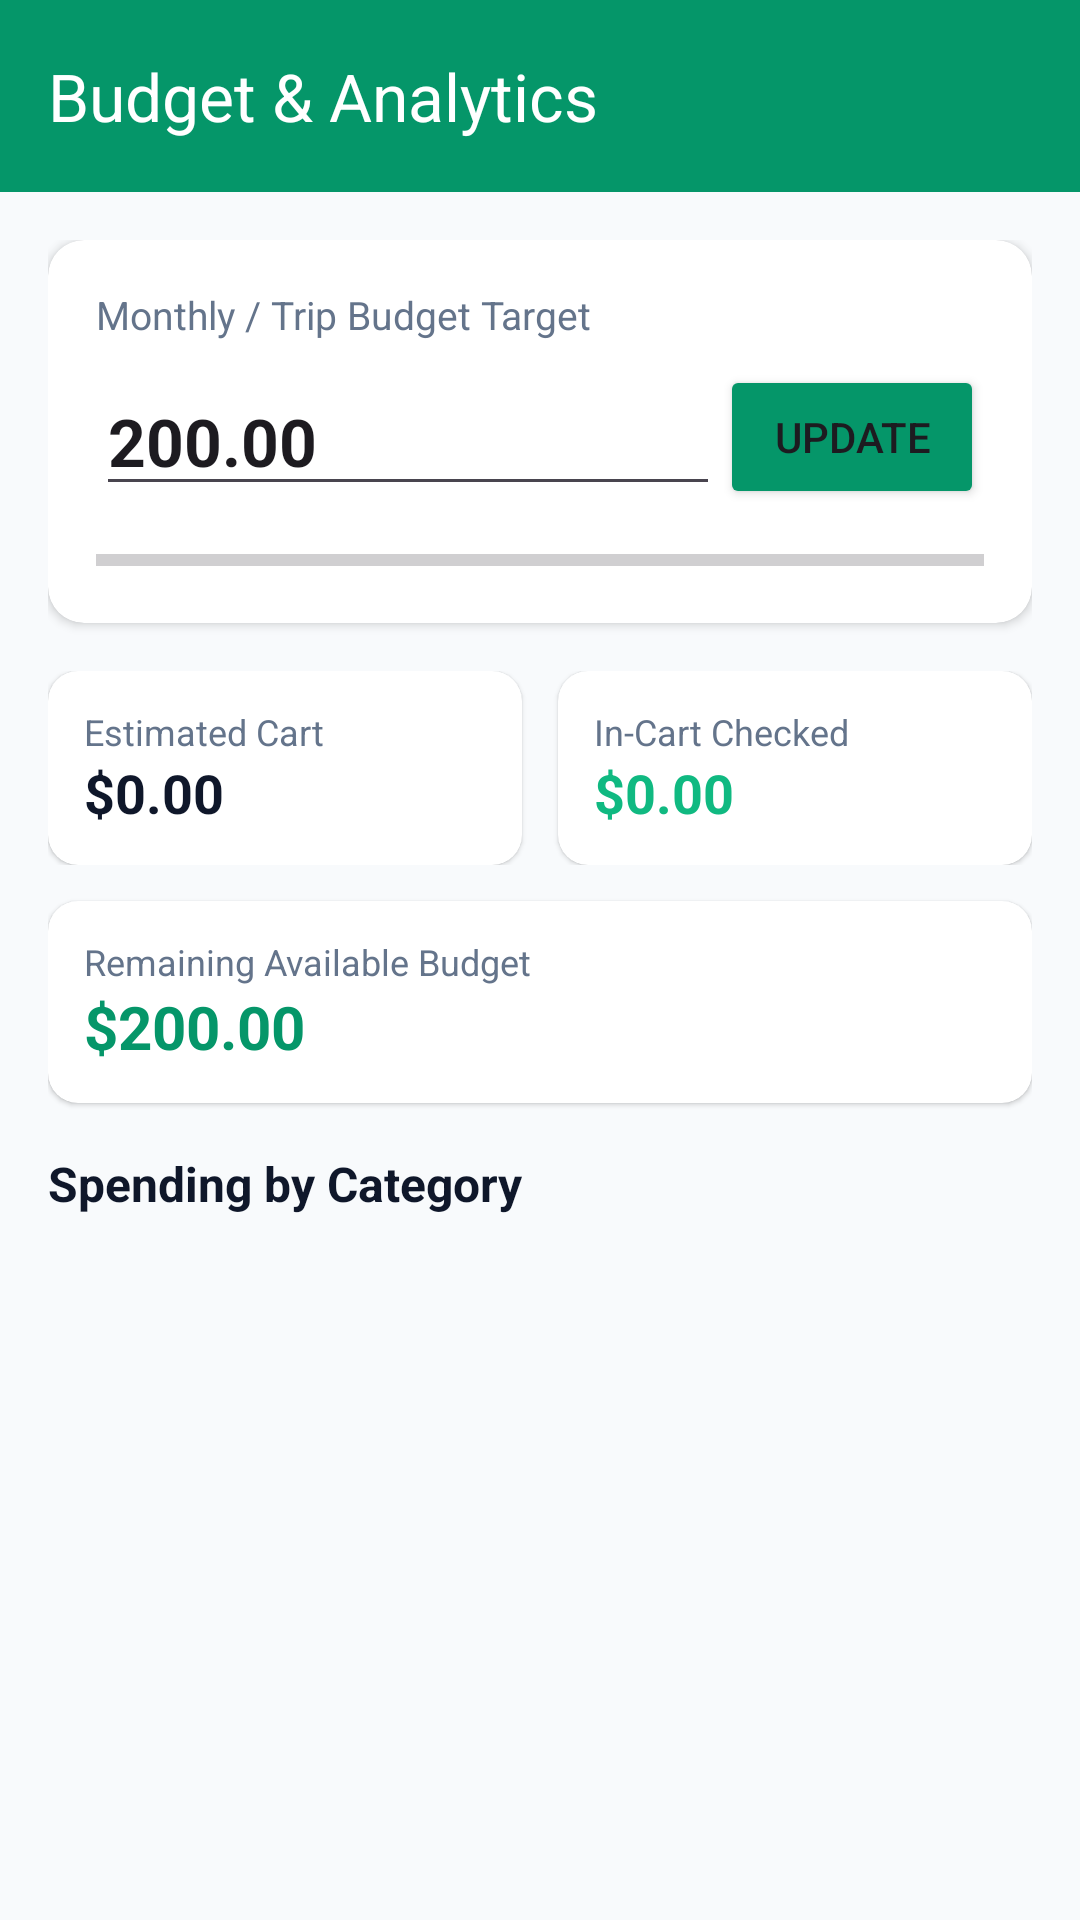

Layout XML and referenced resources for this Android screen:
<!-- AndroidManifest.xml: application theme Theme.SmartShoppingList -->
<!-- res/layout/activity_budget_overview.xml -->
<?xml version="1.0" encoding="utf-8"?>
<LinearLayout xmlns:android="http://schemas.android.com/apk/res/android"
    xmlns:app="http://schemas.android.com/apk/res-auto"
    android:layout_width="match_parent"
    android:layout_height="match_parent"
    android:background="@color/background_light"
    android:orientation="vertical">

    <com.google.android.material.appbar.MaterialToolbar
        android:id="@+id/toolbar_budget"
        android:layout_width="match_parent"
        android:layout_height="?attr/actionBarSize"
        android:background="@color/primary"
        app:title="@string/title_budget_overview"
        app:titleTextColor="@color/white" />

    <ScrollView
        android:layout_width="match_parent"
        android:layout_height="match_parent">

        <LinearLayout
            android:layout_width="match_parent"
            android:layout_height="wrap_content"
            android:orientation="vertical"
            android:padding="16dp">

            
            <androidx.cardview.widget.CardView
                android:layout_width="match_parent"
                android:layout_height="wrap_content"
                app:cardCornerRadius="12dp"
                app:cardElevation="2dp"
                android:layout_marginBottom="16dp">

                <LinearLayout
                    android:layout_width="match_parent"
                    android:layout_height="wrap_content"
                    android:orientation="vertical"
                    android:padding="16dp">

                    <TextView
                        android:layout_width="wrap_content"
                        android:layout_height="wrap_content"
                        android:text="@string/label_budget_limit"
                        android:textColor="@color/text_secondary"
                        android:textSize="13sp" />

                    <LinearLayout
                        android:layout_width="match_parent"
                        android:layout_height="wrap_content"
                        android:gravity="center_vertical"
                        android:layout_marginTop="8dp"
                        android:orientation="horizontal">

                        <EditText
                            android:id="@+id/et_budget_limit"
                            android:layout_width="0dp"
                            android:layout_height="wrap_content"
                            android:layout_weight="1"
                            android:inputType="numberDecimal"
                            android:text="200.00"
                            android:textSize="22sp"
                            android:textStyle="bold" />

                        <Button
                            android:id="@+id/btn_update_budget"
                            android:layout_width="wrap_content"
                            android:layout_height="wrap_content"
                            android:text="Update"
                            android:backgroundTint="@color/primary" />
                    </LinearLayout>

                    <ProgressBar
                        android:id="@+id/pb_budget_usage"
                        style="?android:attr/progressBarStyleHorizontal"
                        android:layout_width="match_parent"
                        android:layout_height="10dp"
                        android:layout_marginTop="12dp"
                        android:progress="0"
                        android:progressTint="@color/primary" />
                </LinearLayout>
            </androidx.cardview.widget.CardView>

            
            <LinearLayout
                android:layout_width="match_parent"
                android:layout_height="wrap_content"
                android:orientation="horizontal"
                android:layout_marginBottom="12dp">

                <androidx.cardview.widget.CardView
                    android:layout_width="0dp"
                    android:layout_height="wrap_content"
                    android:layout_weight="1"
                    android:layout_marginEnd="6dp"
                    app:cardCornerRadius="10dp"
                    app:cardElevation="1dp">

                    <LinearLayout
                        android:layout_width="match_parent"
                        android:layout_height="wrap_content"
                        android:orientation="vertical"
                        android:padding="12dp">

                        <TextView
                            android:layout_width="wrap_content"
                            android:layout_height="wrap_content"
                            android:text="Estimated Cart"
                            android:textColor="@color/text_secondary"
                            android:textSize="12sp" />

                        <TextView
                            android:id="@+id/tv_total_estimated"
                            android:layout_width="wrap_content"
                            android:layout_height="wrap_content"
                            android:text="$0.00"
                            android:textColor="@color/text_primary"
                            android:textStyle="bold"
                            android:textSize="18sp" />
                    </LinearLayout>
                </androidx.cardview.widget.CardView>

                <androidx.cardview.widget.CardView
                    android:layout_width="0dp"
                    android:layout_height="wrap_content"
                    android:layout_weight="1"
                    android:layout_marginStart="6dp"
                    app:cardCornerRadius="10dp"
                    app:cardElevation="1dp">

                    <LinearLayout
                        android:layout_width="match_parent"
                        android:layout_height="wrap_content"
                        android:orientation="vertical"
                        android:padding="12dp">

                        <TextView
                            android:layout_width="wrap_content"
                            android:layout_height="wrap_content"
                            android:text="In-Cart Checked"
                            android:textColor="@color/text_secondary"
                            android:textSize="12sp" />

                        <TextView
                            android:id="@+id/tv_total_checked"
                            android:layout_width="wrap_content"
                            android:layout_height="wrap_content"
                            android:text="$0.00"
                            android:textColor="@color/success"
                            android:textStyle="bold"
                            android:textSize="18sp" />
                    </LinearLayout>
                </androidx.cardview.widget.CardView>
            </LinearLayout>

            
            <androidx.cardview.widget.CardView
                android:layout_width="match_parent"
                android:layout_height="wrap_content"
                android:layout_marginBottom="16dp"
                app:cardCornerRadius="10dp"
                app:cardElevation="1dp">

                <LinearLayout
                    android:layout_width="match_parent"
                    android:layout_height="wrap_content"
                    android:orientation="vertical"
                    android:padding="12dp">

                    <TextView
                        android:layout_width="wrap_content"
                        android:layout_height="wrap_content"
                        android:text="@string/label_remaining_budget"
                        android:textColor="@color/text_secondary"
                        android:textSize="12sp" />

                    <TextView
                        android:id="@+id/tv_remaining_budget"
                        android:layout_width="wrap_content"
                        android:layout_height="wrap_content"
                        android:text="$200.00"
                        android:textColor="@color/primary"
                        android:textStyle="bold"
                        android:textSize="20sp" />
                </LinearLayout>
            </androidx.cardview.widget.CardView>

            
            <TextView
                android:layout_width="wrap_content"
                android:layout_height="wrap_content"
                android:text="@string/label_category_spending"
                android:textColor="@color/text_primary"
                android:textStyle="bold"
                android:textSize="16sp"
                android:layout_marginBottom="8dp" />

            <androidx.recyclerview.widget.RecyclerView
                android:id="@+id/rv_budget_categories"
                android:layout_width="match_parent"
                android:layout_height="wrap_content" />

        </LinearLayout>
    </ScrollView>
</LinearLayout>
<!-- resources referenced by this layout -->
<resources>
  <color name="background_light">#F8FAFC</color>
  <color name="primary">#059669</color>
  <color name="success">#10B981</color>
  <color name="text_primary">#0F172A</color>
  <color name="text_secondary">#64748B</color>
  <color name="white">#FFFFFF</color>
  <string name="label_budget_limit">Monthly / Trip Budget Target</string>
  <string name="label_category_spending">Spending by Category</string>
  <string name="label_remaining_budget">Remaining Available Budget</string>
  <string name="title_budget_overview">Budget &amp; Analytics</string>
  <style name="Theme.SmartShoppingList" parent="Theme.Material3.DayNight.NoActionBar">
          
          <item name="colorPrimary">@color/primary</item>
          <item name="colorPrimaryVariant">@color/primary_dark</item>
          <item name="colorOnPrimary">@color/white</item>
          
          <item name="colorSecondary">@color/accent</item>
          <item name="colorOnSecondary">@color/white</item>
          
          <item name="android:statusBarColor">@color/primary_dark</item>
          
          <item name="android:windowBackground">@color/background_light</item>
      </style>
  <color name="primary_dark">#047857</color>
  <color name="accent">#10B981</color>
</resources>
